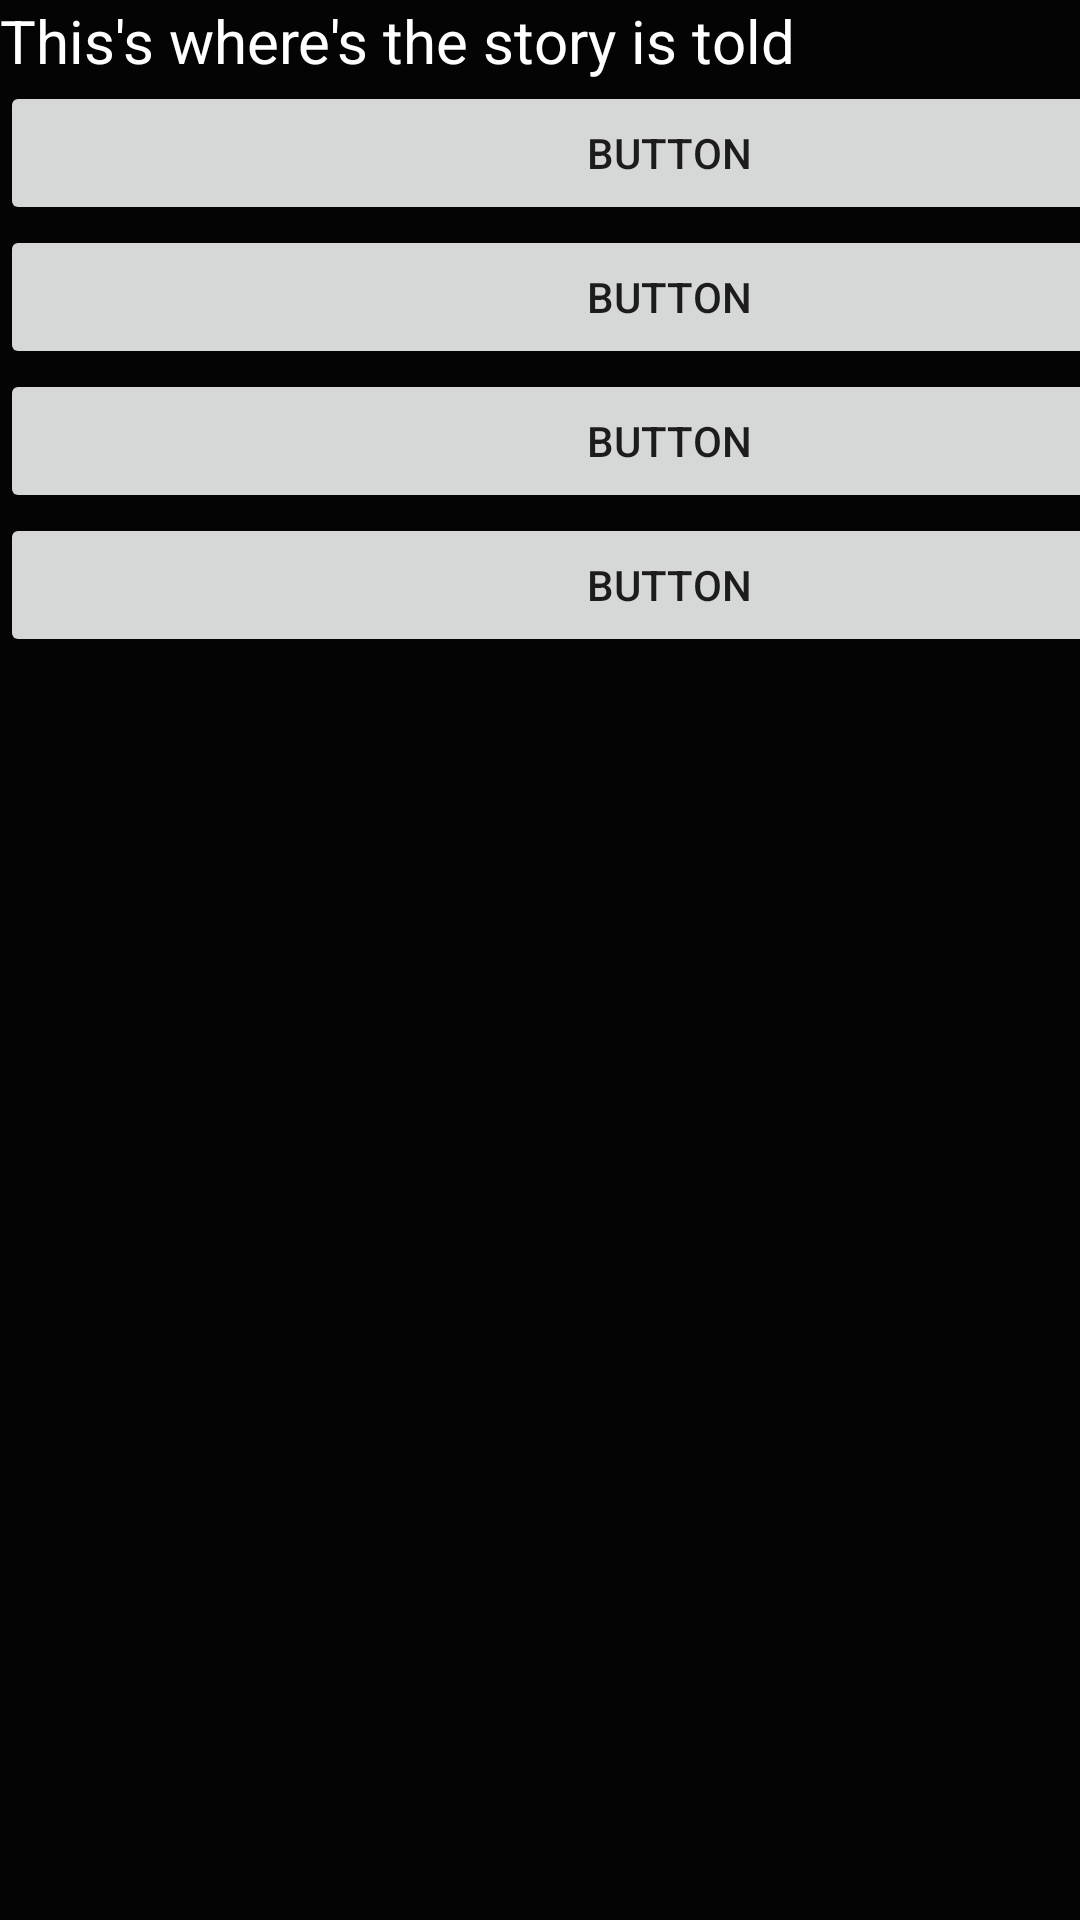

Layout XML and referenced resources for this Android screen:
<!-- AndroidManifest.xml: application theme Theme.Egyptian_legends -->
<!-- res/layout/activity_game_screen.xml -->
<?xml version="1.0" encoding="utf-8"?>
<androidx.constraintlayout.widget.ConstraintLayout xmlns:android="http://schemas.android.com/apk/res/android"
    xmlns:tools="http://schemas.android.com/tools"
    android:layout_width="match_parent"
    android:layout_height="match_parent"
    android:background="#040404">

    <LinearLayout
        android:layout_width="446dp"
        android:layout_height="995dp"
        android:orientation="vertical"
        tools:layout_editor_absoluteX="1dp"
        tools:layout_editor_absoluteY="1dp">

        <TextView
            android:id="@+id/textView"
            android:layout_width="match_parent"
            android:layout_height="wrap_content"
            android:text="This's where's the story is told "
            android:textColor="#FFFFFF"
            android:textSize="20sp" />

        <Button
            android:id="@+id/button"
            android:layout_width="match_parent"
            android:layout_height="wrap_content"
            android:text="Button" />

        <Button
            android:id="@+id/button3"
            android:layout_width="match_parent"
            android:layout_height="wrap_content"
            android:text="Button" />

        <Button
            android:id="@+id/button4"
            android:layout_width="match_parent"
            android:layout_height="wrap_content"
            android:text="Button" />

        <Button
            android:id="@+id/button5"
            android:layout_width="match_parent"
            android:layout_height="wrap_content"
            android:text="Button" />
    </LinearLayout>
</androidx.constraintlayout.widget.ConstraintLayout>
<!-- resources referenced by this layout -->
<resources>
  <style name="Theme.Egyptian_legends" parent="Theme.MaterialComponents.DayNight.DarkActionBar">
          
          <item name="colorPrimary">@color/purple_500</item>
          <item name="colorPrimaryVariant">@color/purple_700</item>
          <item name="colorOnPrimary">@color/white</item>
          
          <item name="colorSecondary">@color/teal_200</item>
          <item name="colorSecondaryVariant">@color/teal_700</item>
          <item name="colorOnSecondary">@color/black</item>
          
          <item name="android:statusBarColor">?attr/colorPrimaryVariant</item>
          
      </style>
  <!-- not gathered from this repository: default colours our renderer supplied (Android Studio template values) -->
  <color name="purple_500">#FF6200EE</color>
  <color name="purple_700">#FF3700B3</color>
  <color name="teal_200">#FF03DAC5</color>
  <color name="teal_700">#FF018786</color>
  <color name="black">#FF000000</color>
  <color name="white">#FFFFFFFF</color>
</resources>
